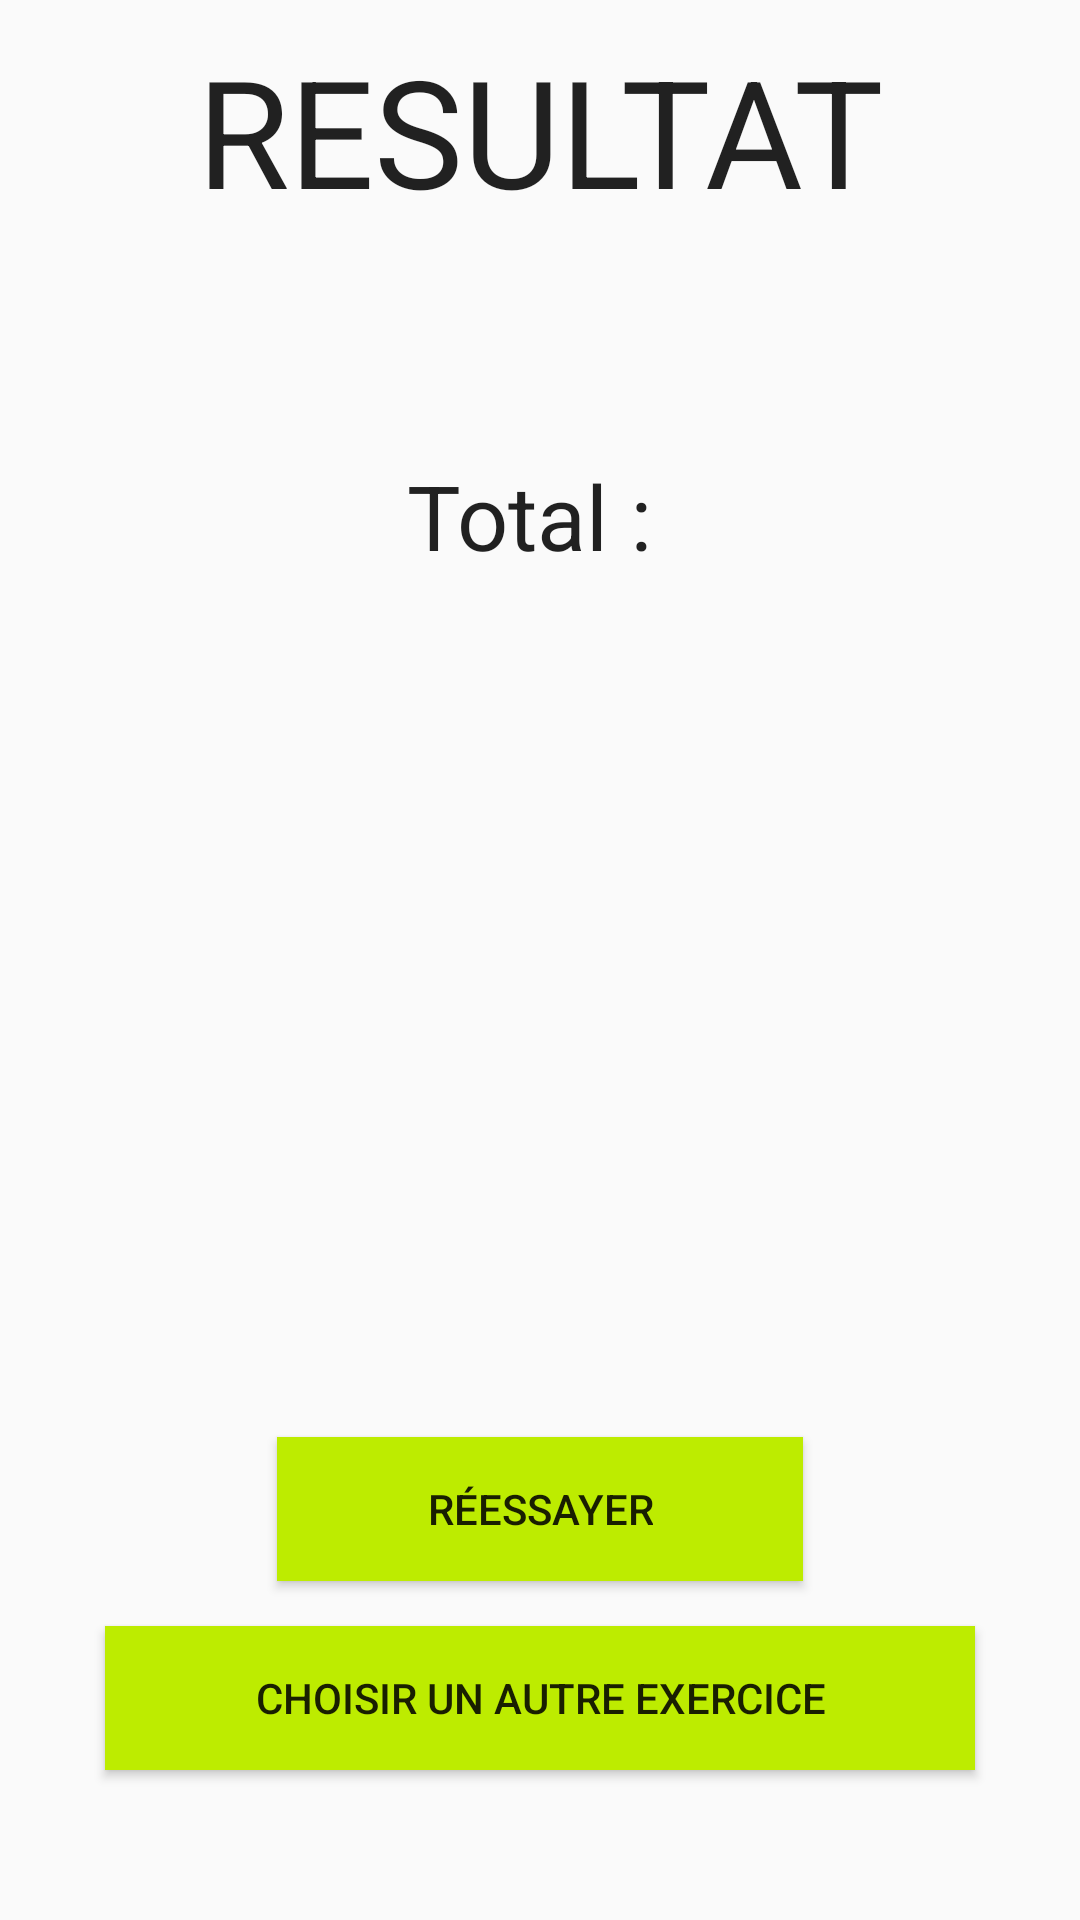

This screen was rendered from an Android layout file. Write that file and the resources it references.
<!-- AndroidManifest.xml: application theme AppTheme -->
<!-- res/layout/activity_resultat_intrus.xml -->
<?xml version="1.0" encoding="utf-8"?>
<android.support.constraint.ConstraintLayout xmlns:android="http://schemas.android.com/apk/res/android"
    xmlns:app="http://schemas.android.com/apk/res-auto"
    xmlns:tools="http://schemas.android.com/tools"
    android:layout_width="match_parent"
    android:layout_height="match_parent"
    tools:context=".ResultatIntrusActivity">

    <LinearLayout
        android:layout_width="match_parent"
        android:layout_height="match_parent"
        android:orientation="vertical">

        <TextView
            android:id="@+id/textViewResultatCulture"
            android:layout_width="match_parent"
            android:layout_height="wrap_content"
            android:gravity="center"
            android:layout_marginTop="10dp"
            android:text="RESULTAT"
            android:textSize="50dp" />

        <TextView
            android:id="@+id/nbErreurs"
            android:layout_width="match_parent"
            android:layout_height="wrap_content"
            android:layout_marginTop="75dp"
            android:gravity="center"
            android:text="Total : "
            android:textSize="30dp" />
    </LinearLayout>

    <LinearLayout
        android:layout_width="match_parent"
        android:layout_height="match_parent"
        android:layout_alignParentBottom="true"
        android:gravity="bottom"
        android:orientation="vertical">

        <Button
            android:id="@+id/recommencerQuizz"
            android:layout_width="wrap_content"
            android:layout_height="wrap_content"
            android:layout_gravity="center"
            android:layout_marginBottom="15dp"
            android:background="#BDEC00"
            android:onClick="reessayer"
            android:paddingLeft="50dp"
            android:paddingRight="50dp"
            android:text="RéESSAYER" />

        <Button
            android:id="@+id/retourExercice"
            android:layout_width="wrap_content"
            android:layout_height="wrap_content"
            android:layout_gravity="center"
            android:paddingLeft="50dp"
            android:paddingRight="50dp"
            android:onClick="retour"
            android:layout_marginBottom="50dp"
            android:background="#BDEC00"
            android:text="CHOISIR UN AUTRE EXERCICE" />

    </LinearLayout>
</android.support.constraint.ConstraintLayout>
<!-- resources referenced by this layout -->
<resources>
  <style name="AppTheme" parent="Theme.AppCompat.Light.DarkActionBar">
          
          <item name="colorPrimary">@color/colorPrimary</item>
          <item name="colorPrimaryDark">@color/colorPrimaryDark</item>
          <item name="colorAccent">@color/colorAccent</item>
          <item name="android:textViewStyle">@color/hardBlack</item>
      </style>
  <color name="colorPrimary">#BDEC00</color>
  <color name="colorPrimaryDark">#A8D100</color>
  <color name="colorAccent">#CFF62E</color>
  <color name="hardBlack">#000000</color>
</resources>
